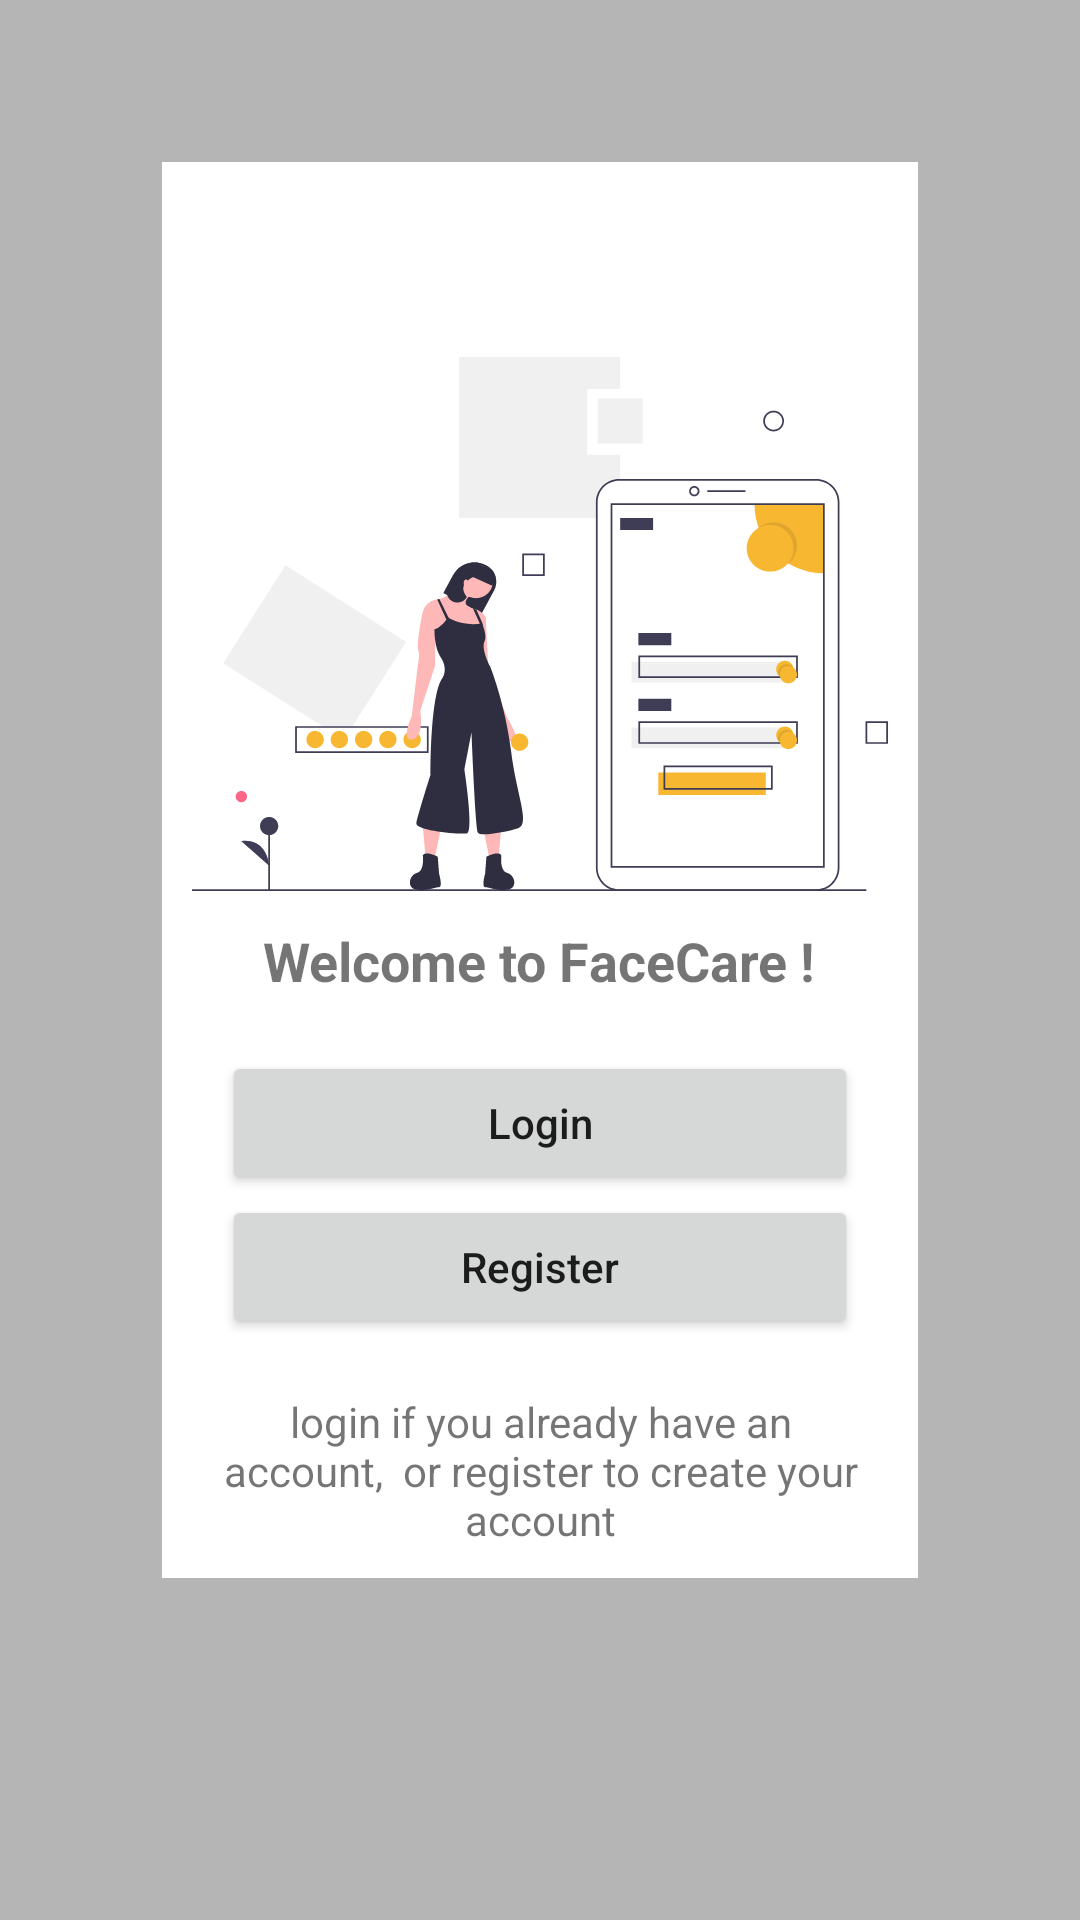

Layout XML and referenced resources for this Android screen:
<!-- AndroidManifest.xml: application theme Theme.FaceCare -->
<!-- res/layout/inc_home_not_register.xml -->
<?xml version="1.0" encoding="utf-8"?>
<FrameLayout xmlns:android="http://schemas.android.com/apk/res/android"
    xmlns:tools="http://schemas.android.com/tools"
    android:layout_width="match_parent"
    android:layout_height="match_parent"
    android:background="#4A000000"
    android:orientation="vertical"
    android:padding="@dimen/padding_layout_4"
    tools:context=".home.HomeFragment">

    <LinearLayout
        android:layout_width="match_parent"
        android:layout_height="wrap_content"
        android:background="@color/white"
        android:orientation="vertical"
        android:padding="@dimen/padding_layout"
        tools:context=".home.HomeFragment">


        <ImageView
            android:layout_width="match_parent"
            android:layout_height="180dp"

            android:layout_marginTop="@dimen/padding_layout_4"
            android:src="@drawable/ic_illusrtation_not_register" />

        <TextView
            android:id="@+id/tv_user_status"
            android:layout_width="wrap_content"
            android:layout_height="wrap_content"
            android:layout_gravity="center_horizontal"
            android:layout_marginTop="@dimen/padding_layout"
            android:gravity="center_vertical"
            android:text="Welcome to FaceCare !"
            android:textSize="18sp"
            android:textStyle="bold" />


        <Button
            android:id="@+id/btn_home_login"
            android:layout_width="match_parent"
            android:layout_height="wrap_content"
            android:layout_gravity="center_horizontal"
            android:layout_marginHorizontal="@dimen/padding_layout"
            android:layout_marginTop="@dimen/padding_layout_3"
            android:text="Login"
            android:textAllCaps="false" />

        <Button
            android:id="@+id/btn_home_register"
            android:layout_width="match_parent"
            android:layout_height="wrap_content"
            android:layout_gravity="center_horizontal"
            android:layout_marginHorizontal="@dimen/padding_layout"
            android:text="Register"
            android:textAllCaps="false" />

        <TextView
            android:layout_width="wrap_content"
            android:layout_height="wrap_content"
            android:layout_gravity="center_horizontal"
            android:layout_marginHorizontal="@dimen/padding_layout"
            android:layout_marginTop="@dimen/padding_layout_3"
            android:gravity="center_horizontal"
            android:text="login if you already have an account,  or register to create your account" />


    </LinearLayout>
</FrameLayout>
<!-- resources referenced by this layout -->
<resources>
  <color name="white">#FFFFFFFF</color>
  <dimen name="padding_layout">10dp</dimen>
  <dimen name="padding_layout_3" tools:keep="@dimen/padding_layout_3">18dp</dimen>
  <dimen name="padding_layout_4">54dp</dimen>
  <!-- drawable ic_illusrtation_not_register: vector/xml drawable (drawable, 17880 chars, omitted) -->
  <style name="Theme.FaceCare" parent="Theme.MaterialComponents.Light.NoActionBar">
          
          <item name="colorPrimary">@color/main_yellow</item>
          <item name="colorPrimaryVariant">@color/secondary_yellow</item>
          <item name="colorOnPrimary">@color/white</item>
          
          <item name="colorSecondary">@color/main_yellow</item>
          <item name="colorSecondaryVariant">@color/main_yellow</item>
          <item name="colorOnSecondary">@color/white</item>
          
          <item name="android:statusBarColor" tools:targetApi="l">?attr/colorPrimaryVariant</item>
          
  
      </style>
  <color name="main_yellow">#F7B731</color>
  <color name="secondary_yellow">#D1971F</color>
</resources>
